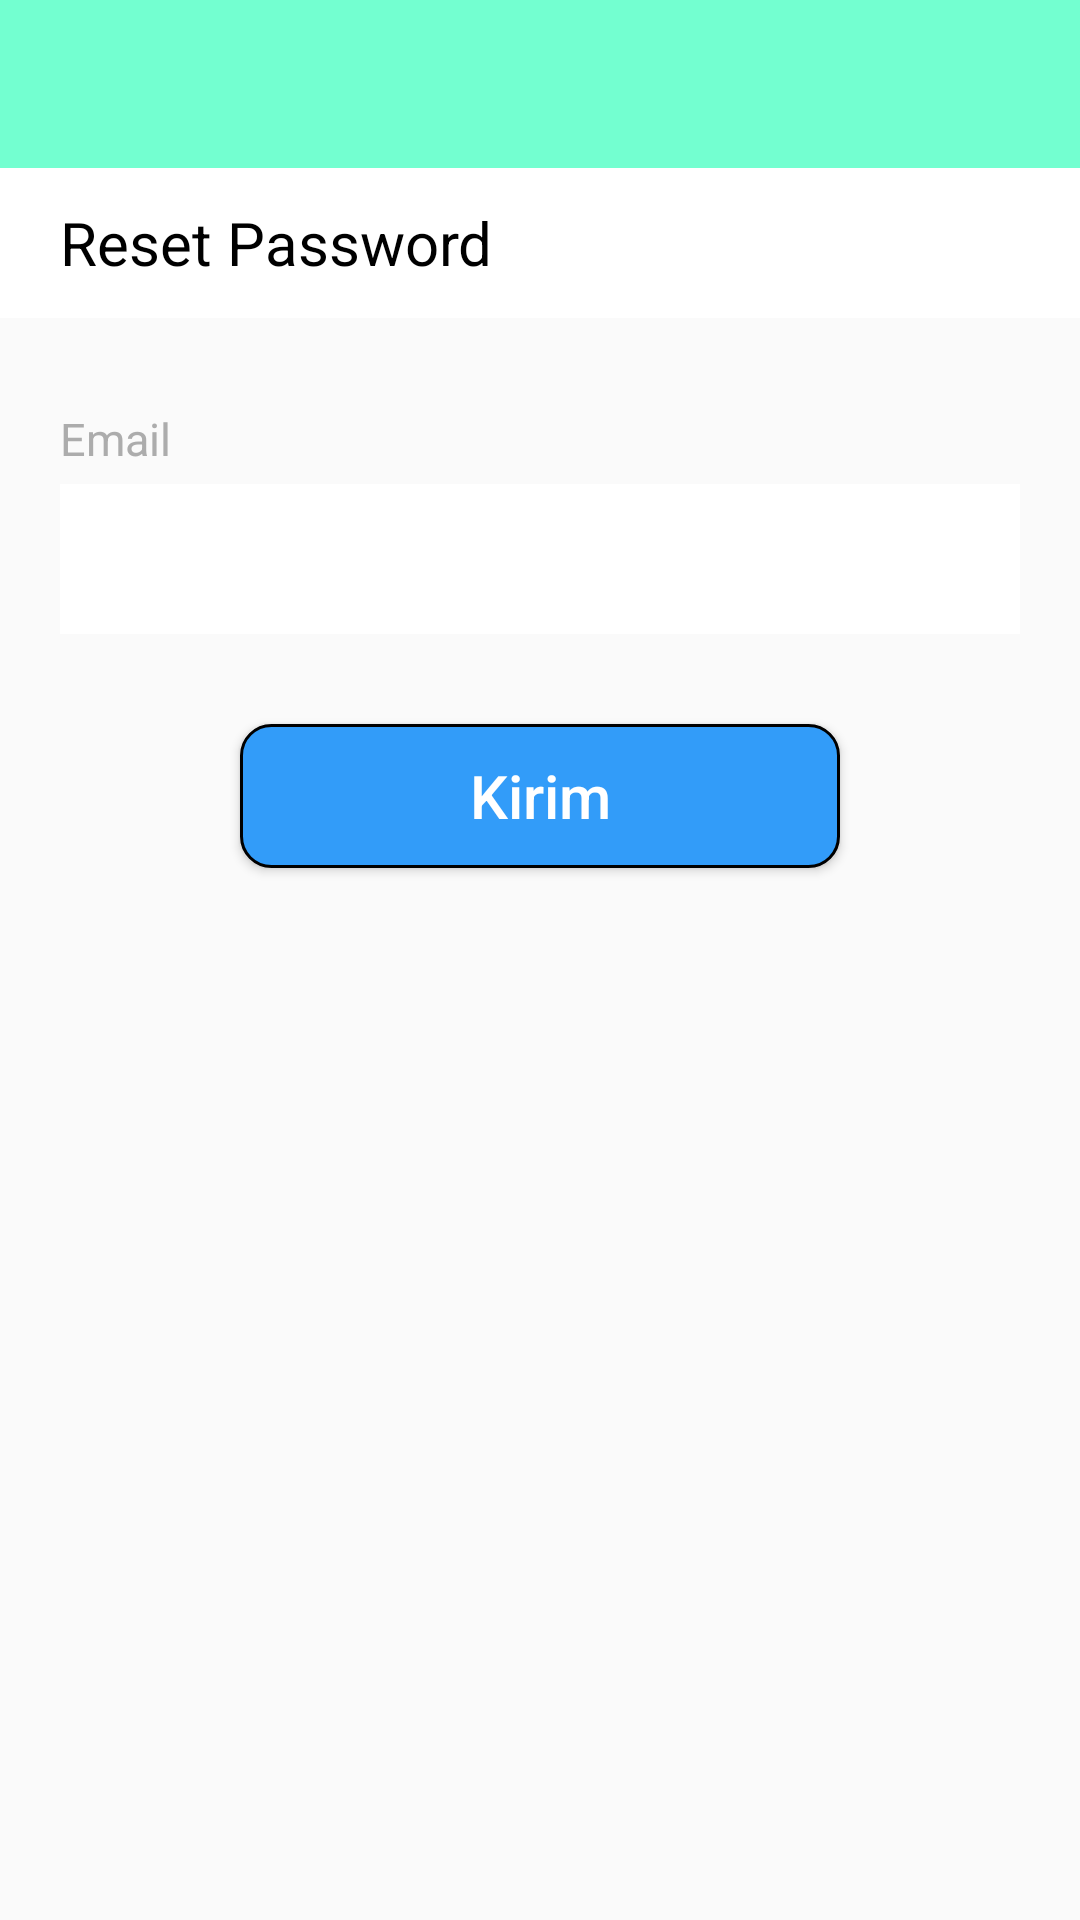

The Android layout XML behind this screen, and the referenced resources:
<!-- AndroidManifest.xml: application theme AppTheme -->
<!-- res/layout/forget_password_activity.xml -->
<?xml version="1.0" encoding="utf-8"?>
<RelativeLayout
    xmlns:android="http://schemas.android.com/apk/res/android"
    xmlns:app="http://schemas.android.com/apk/res-auto"
    xmlns:tools="http://schemas.android.com/tools"
    android:id="@+id/relativeLayout3"
    android:layout_width="match_parent"
    android:layout_height="match_parent"
    android:background="@color/colorTransparent"
    tools:context=".fragment.ChangePasswordFragment">

    <androidx.appcompat.widget.Toolbar
        android:id="@+id/toolbar"
        android:layout_width="match_parent"
        android:layout_height="wrap_content"
        android:background="@color/backgroundLogin"
        android:theme="@style/ThemeOverlay.AppCompat.ActionBar"
        app:layout_constraintStart_toStartOf="parent"
        app:layout_constraintTop_toTopOf="parent"
        app:popupTheme="@style/ThemeOverlay.AppCompat.Light">

        <TextView
            android:id="@+id/toolbar_title"
            android:layout_width="wrap_content"
            android:layout_height="wrap_content"
            android:layout_gravity="right"
            android:gravity="right"
            android:paddingRight="20dp"
            android:textSize="18sp"
            android:textStyle="bold"
            app:popupTheme="@style/ThemeOverlay.AppCompat.Light"
            app:theme="@style/Base.ThemeOverlay.AppCompat.Dark.ActionBar"
            app:titleTextAppearance="@style/Toolbar.TitleText" />

    </androidx.appcompat.widget.Toolbar>

    <TextView
        android:id="@+id/forgetPasswordTitle"
        android:layout_below="@+id/toolbar"
        android:layout_width="match_parent"
        android:layout_height="50dp"
        android:layout_gravity="center_horizontal"
        android:background="@color/textColorWhite"
        android:clickable="false"
        android:gravity="left|center_vertical"
        android:paddingLeft="20dp"
        android:text="@string/reset_password"
        android:textAllCaps="false"
        android:textColor="@color/colorAccent"
        android:textSize="20dp"
        app:layout_constraintStart_toStartOf="parent"
        app:layout_constraintTop_toBottomOf="@+id/toolbar" />

    <TextView
        android:id="@+id/emailTitle"
        android:layout_below="@+id/forgetPasswordTitle"
        android:layout_width="wrap_content"
        android:layout_height="wrap_content"
        android:text="Email"
        android:layout_marginLeft="20dp"
        android:textColor="#ACACAC"
        android:textSize="15sp"
        android:layout_marginTop="30dp"/>

    <EditText
        android:id="@+id/edEmail"
        android:layout_below="@+id/emailTitle"
        android:layout_width="match_parent"
        android:layout_height="50dp"
        android:background="@color/textColorWhite"
        android:layout_marginLeft="20dp"
        android:layout_marginRight="20dp"
        android:inputType="textEmailAddress"
        android:textColor="@color/colorAccent"
        android:layout_marginTop="5dp" />


    <Button
        android:id="@+id/resetPassword"
        android:layout_below="@+id/edEmail"
        android:layout_marginTop="30dp"
        android:layout_width="200dp"
        android:layout_height="wrap_content"
        android:background="@drawable/donation_now"
        android:layout_centerHorizontal="true"
        android:text="Kirim"
        android:textSize="20dp"
        android:textColor="@color/textColorWhite"
        android:textAllCaps="false">
    </Button>

</RelativeLayout>
<!-- resources referenced by this layout -->
<resources>
  <color name="backgroundLogin">#73ffd0</color>
  <color name="colorAccent">#000000</color>
  <color name="colorTransparent">#00FFFFFF</color>
  <color name="textColorWhite">#FFFFFF</color>
  <!-- drawable donation_now (drawable) -->
  <?xml version="1.0" encoding="utf-8"?>
  <shape
      android:shape="rectangle"
      xmlns:android="http://schemas.android.com/apk/res/android">
  
      <corners android:radius="10dp"/>
      <stroke android:color="@color/colorAccent"
          android:width="1dp"/>
      <solid android:color="@color/buttonDonationNow"/>
  </shape>
  <string name="reset_password">Reset Password</string>
  <style name="Toolbar.TitleText" parent="TextAppearance.Widget.AppCompat.Toolbar.Title">
          <item name="android:textSize">25sp</item>
          <item name="android:textStyle">bold</item>
          <item name="android:color">@color/textColorToolbar</item>
      </style>
  <style name="AppTheme" parent="Theme.AppCompat.Light.DarkActionBar">
          
          <item name="colorPrimary">@color/colorPrimary</item>
          <item name="colorPrimaryDark">@color/colorPrimaryDark</item>
          <item name="colorAccent">@color/colorAccent</item>
          <item name="windowActionBar">false</item>
          <item name="windowNoTitle">true</item>
      </style>
  <color name="buttonDonationNow">#329cf9</color>
  <color name="textColorToolbar">#FFFFFF</color>
  <color name="colorPrimary">#329cf9</color>
  <color name="colorPrimaryDark">#329cf9</color>
</resources>
